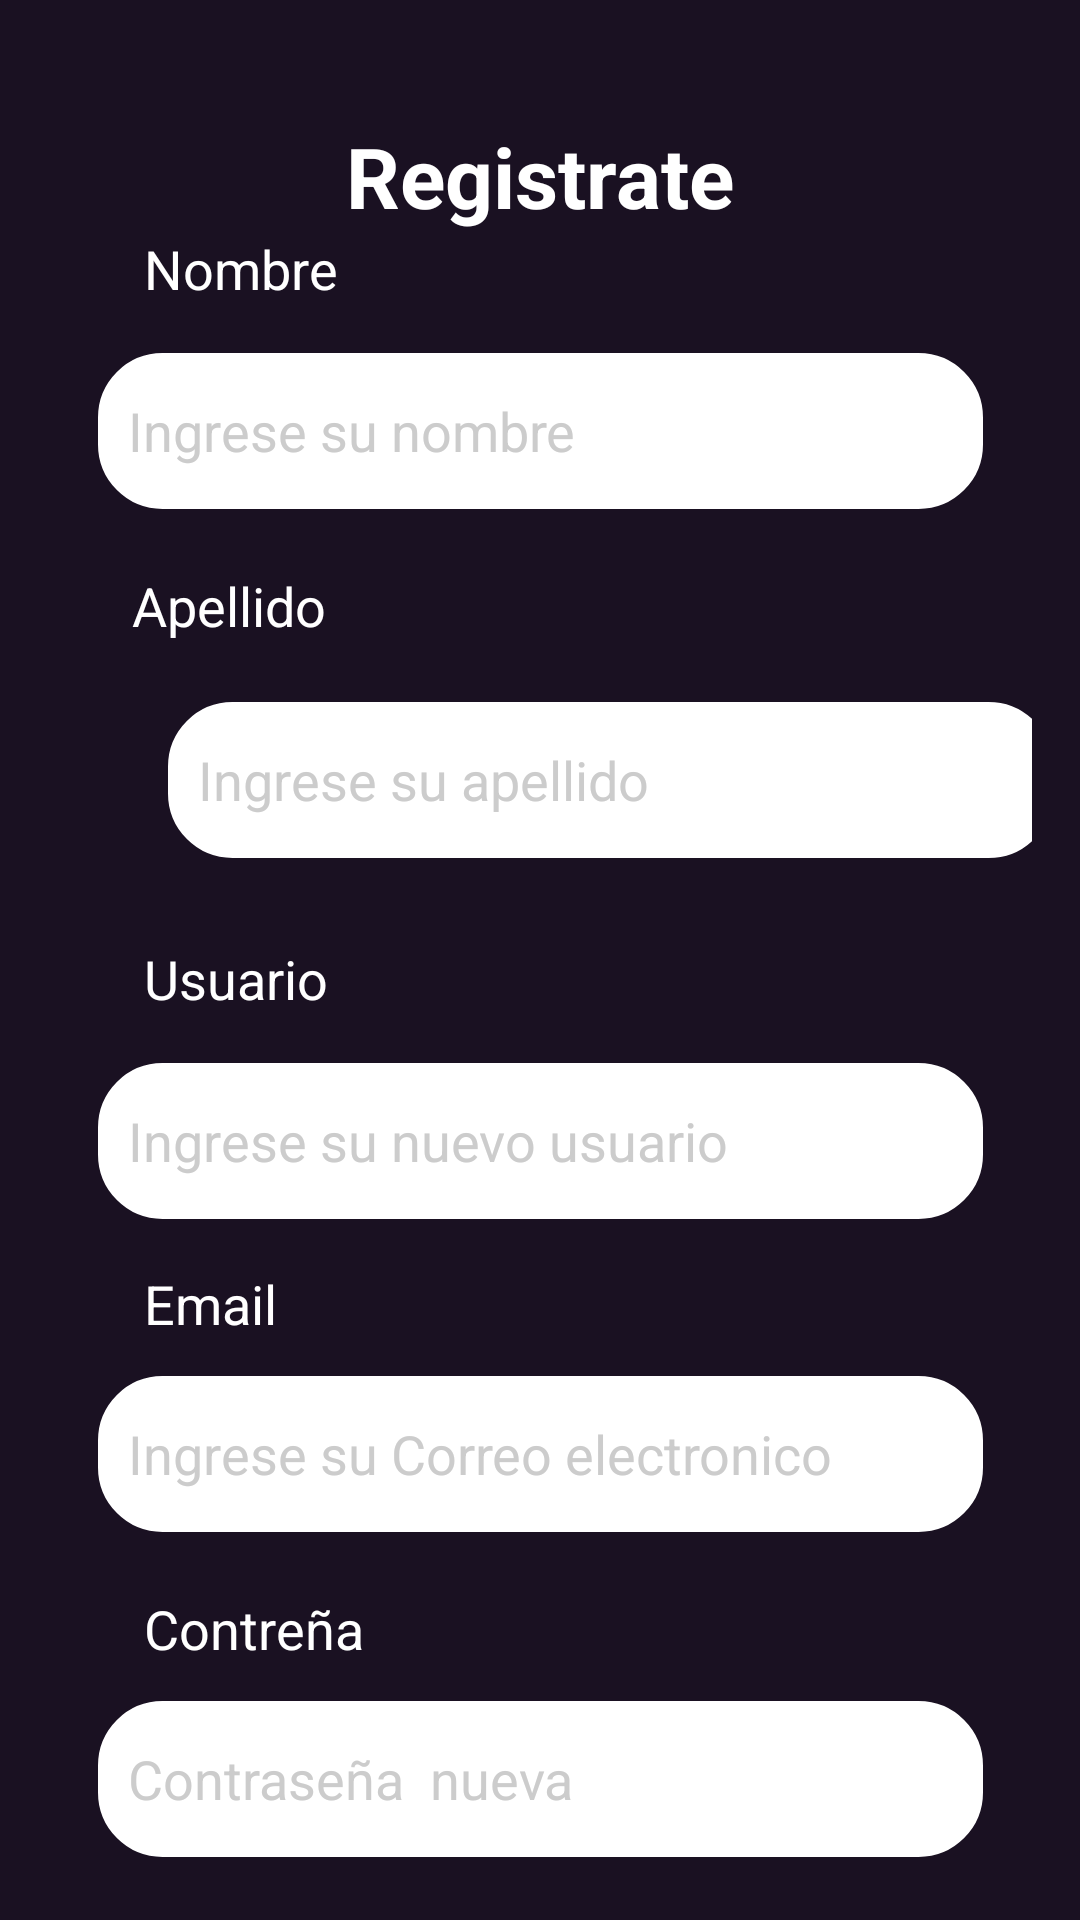

Write the Android layout XML for this screen, with the resource values it uses.
<!-- AndroidManifest.xml: application theme Theme.Exament1 -->
<!-- res/layout/registrarusuario.xml -->
<?xml version="1.0" encoding="utf-8"?>
<androidx.constraintlayout.widget.ConstraintLayout xmlns:android="http://schemas.android.com/apk/res/android"
    xmlns:app="http://schemas.android.com/apk/res-auto"
    xmlns:tools="http://schemas.android.com/tools"
    android:layout_width="match_parent"
    android:background="#1A1122"
    android:padding="16dp"
    android:layout_height="match_parent">

    <TextView
        android:id="@+id/tituloreegistrar"
        android:layout_width="wrap_content"
        android:layout_height="wrap_content"
        android:layout_marginTop="24dp"
        android:text="Registrate"
        android:textColor="@android:color/white"
        android:textSize="28sp"
        android:textStyle="bold"
        app:layout_constraintEnd_toEndOf="parent"
        app:layout_constraintStart_toStartOf="parent"
        app:layout_constraintTop_toTopOf="parent" />

    <TextView
        android:id="@+id/Rnombre"
        android:layout_width="wrap_content"
        android:layout_height="wrap_content"
        android:layout_marginStart="32dp"
        android:text="Nombre"
        android:textColor="@android:color/white"
        android:textSize="18sp"
        app:layout_constraintStart_toStartOf="parent"
        app:layout_constraintTop_toBottomOf="@id/tituloreegistrar"
        tools:layout_editor_absoluteY="78dp" />

    <EditText
        android:id="@+id/renombre"
        android:layout_width="295dp"
        android:layout_height="52dp"
        android:layout_marginStart="40dp"
        android:layout_marginTop="16dp"
        android:layout_marginEnd="40dp"
        android:autofillHints=""
        android:background="@drawable/custom_edittext"
        android:backgroundTint="#FFFFFF"
        android:hint="Ingrese su nombre"
        android:inputType="text"
        android:padding="10dp"
        android:textColor="#BB86FC"
        android:textColorHint="#CCCCCC"
        app:layout_constraintEnd_toEndOf="parent"
        app:layout_constraintStart_toStartOf="parent"
        app:layout_constraintTop_toBottomOf="@id/Rnombre" />


    <TextView
        android:id="@+id/rapellido"
        android:layout_width="wrap_content"
        android:layout_height="wrap_content"
        android:layout_marginStart="28dp"
        android:layout_marginTop="20dp"
        android:text="Apellido"
        android:textColor="@android:color/white"
        android:textSize="18sp"
        app:layout_constraintStart_toStartOf="parent"
        app:layout_constraintTop_toBottomOf="@id/renombre" />

    <EditText
        android:id="@+id/reapellido"
        android:layout_width="295dp"
        android:layout_height="52dp"
        android:layout_marginStart="40dp"
        android:layout_marginTop="20dp"
        android:layout_marginEnd="40dp"
        android:autofillHints=""
        android:background="@drawable/custom_edittext"
        android:backgroundTint="#FFFFFF"
        android:hint="Ingrese su apellido"
        android:inputType="text"
        android:padding="10dp"
        android:textColor="#BB86FC"
        android:textColorHint="#CCCCCC"
        app:layout_constraintEnd_toEndOf="parent"
        app:layout_constraintHorizontal_bias="0.0"
        app:layout_constraintStart_toStartOf="parent"
        app:layout_constraintTop_toBottomOf="@id/rapellido"/>

    <EditText
        android:id="@+id/ruse"
        android:layout_width="295dp"
        android:layout_height="52dp"
        android:layout_marginStart="40dp"
        android:layout_marginTop="16dp"
        android:layout_marginEnd="40dp"
        android:autofillHints=""
        android:background="@drawable/custom_edittext"
        android:backgroundTint="#FFFFFF"
        android:hint="Ingrese su nuevo usuario"
        android:inputType="text"
        android:padding="10dp"
        android:textColor="#BB86FC"
        android:textColorHint="#CCCCCC"
        app:layout_constraintEnd_toEndOf="parent"
        app:layout_constraintStart_toStartOf="parent"
        app:layout_constraintTop_toBottomOf="@id/rusa" />

    <TextView
        android:id="@+id/rusa"
        android:layout_width="wrap_content"
        android:layout_height="wrap_content"
        android:layout_marginStart="32dp"
        android:layout_marginTop="28dp"
        android:text="Usuario"
        android:textColor="@android:color/white"
        android:textSize="18sp"
        app:layout_constraintStart_toStartOf="parent"
        app:layout_constraintTop_toBottomOf="@id/reapellido"/>

    <TextView
        android:id="@+id/remail"
        android:layout_width="wrap_content"
        android:layout_height="wrap_content"
        android:layout_marginStart="32dp"
        android:layout_marginTop="16dp"
        android:text="Email"
        android:textColor="@android:color/white"
        android:textSize="18sp"
        app:layout_constraintStart_toStartOf="parent"
        app:layout_constraintTop_toBottomOf="@id/ruse" />

    <EditText
        android:id="@+id/rmail"
        android:layout_width="295dp"
        android:layout_height="52dp"
        android:layout_marginStart="40dp"
        android:layout_marginTop="12dp"
        android:layout_marginEnd="40dp"
        android:autofillHints=""
        android:background="@drawable/custom_edittext"
        android:backgroundTint="#FFFFFF"
        android:hint="Ingrese su Correo electronico"
        android:inputType="text"
        android:padding="10dp"
        android:textColor="#BB86FC"
        android:textColorHint="#CCCCCC"
        app:layout_constraintEnd_toEndOf="parent"
        app:layout_constraintStart_toStartOf="parent"
        app:layout_constraintTop_toBottomOf="@id/remail" />

    <TextView
        android:id="@+id/rontra"
        android:layout_width="wrap_content"
        android:layout_height="wrap_content"
        android:layout_marginStart="32dp"
        android:layout_marginTop="20dp"
        android:text="Contreña"
        android:textColor="@android:color/white"
        android:textSize="18sp"
        app:layout_constraintStart_toStartOf="parent"
        app:layout_constraintTop_toBottomOf="@id/rmail" />

    <EditText
        android:id="@+id/rcontrasena"
        android:layout_width="295dp"
        android:layout_height="52dp"
        android:layout_marginStart="40dp"
        android:layout_marginTop="12dp"
        android:layout_marginEnd="40dp"
        android:autofillHints=""
        android:background="@drawable/custom_edittext"
        android:backgroundTint="#FFFFFF"
        android:hint="Contraseña  nueva"
        android:inputType="text"
        android:padding="10dp"
        android:textColor="#BB86FC"
        android:textColorHint="#CCCCCC"
        app:layout_constraintEnd_toEndOf="parent"
        app:layout_constraintStart_toStartOf="parent"
        app:layout_constraintTop_toBottomOf="@id/rontra" />
    <Button
        android:id="@+id/btncrearcuenta"
        android:layout_width="205dp"
        android:layout_height="48dp"
        android:layout_marginTop="32dp"
        android:text="Crear Cuenta"
        app:layout_constraintEnd_toEndOf="parent"
        app:layout_constraintStart_toStartOf="parent"
        app:layout_constraintTop_toBottomOf="@id/rcontrasena" />

    <Button
        android:id="@+id/btnatras"
        android:layout_width="205dp"
        android:layout_height="48dp"
        android:layout_marginTop="12dp"
        android:text="Atras"
        app:layout_constraintEnd_toEndOf="parent"
        app:layout_constraintStart_toStartOf="parent"
        app:layout_constraintTop_toBottomOf="@id/btncrearcuenta" />


</androidx.constraintlayout.widget.ConstraintLayout>
<!-- resources referenced by this layout -->
<resources>
  <!-- drawable custom_edittext (drawable) -->
  <?xml version="1.0" encoding="utf-8"?>
  <shape xmlns:android="http://schemas.android.com/apk/res/android"
      android:shape="rectangle">
  <stroke
      android:width="3dp"
      android:color="@color/morado"/>
      <corners
          android:radius="20dp"/>
  </shape>
  <style name="Theme.Exament1" parent="Base.Theme.Exament1" />
  <color name="morado">#BB86FC</color>
  <style name="Base.Theme.Exament1" parent="Theme.Material3.DayNight.NoActionBar">
          
          
      </style>
</resources>
